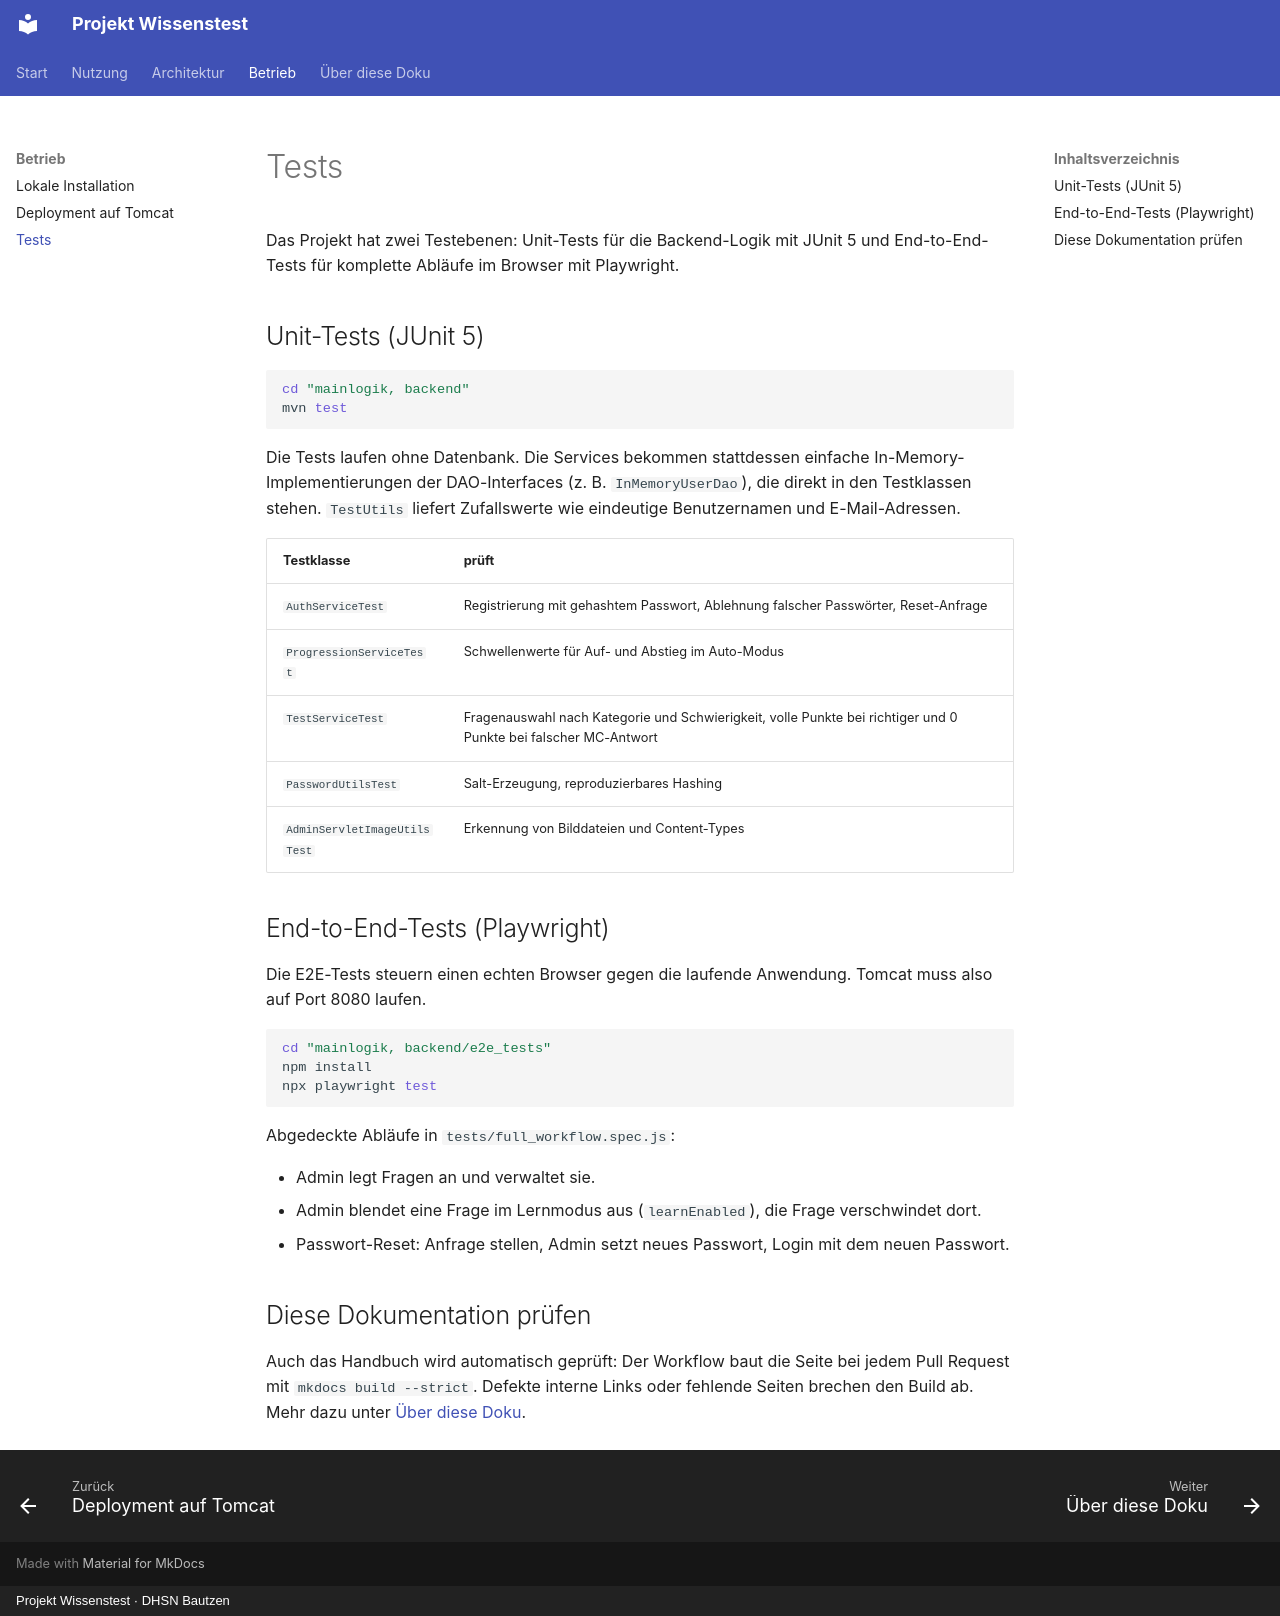

repository: FrediFrech/projekt-wissenstest · page: betrieb/tests/index.html · generator: mkdocs · copyright: Projekt Wissenstest · DHSN Bautzen

# Tests

Das Projekt hat zwei Testebenen: Unit-Tests für die Backend-Logik mit JUnit 5 und End-to-End-Tests für komplette Abläufe im Browser mit Playwright.

## Unit-Tests (JUnit 5)

```bash
cd "mainlogik, backend"
mvn test
```

Die Tests laufen ohne Datenbank. Die Services bekommen stattdessen einfache In-Memory-Implementierungen der DAO-Interfaces (z. B. `InMemoryUserDao`), die direkt in den Testklassen stehen. `TestUtils` liefert Zufallswerte wie eindeutige Benutzernamen und E-Mail-Adressen.

| Testklasse | prüft |
|---|---|
| `AuthServiceTest` | Registrierung mit gehashtem Passwort, Ablehnung falscher Passwörter, Reset-Anfrage |
| `ProgressionServiceTest` | Schwellenwerte für Auf- und Abstieg im Auto-Modus |
| `TestServiceTest` | Fragenauswahl nach Kategorie und Schwierigkeit, volle Punkte bei richtiger und 0 Punkte bei falscher MC-Antwort |
| `PasswordUtilsTest` | Salt-Erzeugung, reproduzierbares Hashing |
| `AdminServletImageUtilsTest` | Erkennung von Bilddateien und Content-Types |

## End-to-End-Tests (Playwright)

Die E2E-Tests steuern einen echten Browser gegen die laufende Anwendung. Tomcat muss also auf Port 8080 laufen.

```bash
cd "mainlogik, backend/e2e_tests"
npm install
npx playwright test
```

Abgedeckte Abläufe in `tests/full_workflow.spec.js`:

- Admin legt Fragen an und verwaltet sie.
- Admin blendet eine Frage im Lernmodus aus (`learnEnabled`), die Frage verschwindet dort.
- Passwort-Reset: Anfrage stellen, Admin setzt neues Passwort, Login mit dem neuen Passwort.

## Diese Dokumentation prüfen

Auch das Handbuch wird automatisch geprüft: Der Workflow baut die Seite bei jedem Pull Request mit `mkdocs build --strict`. Defekte interne Links oder fehlende Seiten brechen den Build ab. Mehr dazu unter [Über diese Doku](../ueber-diese-doku.md).
